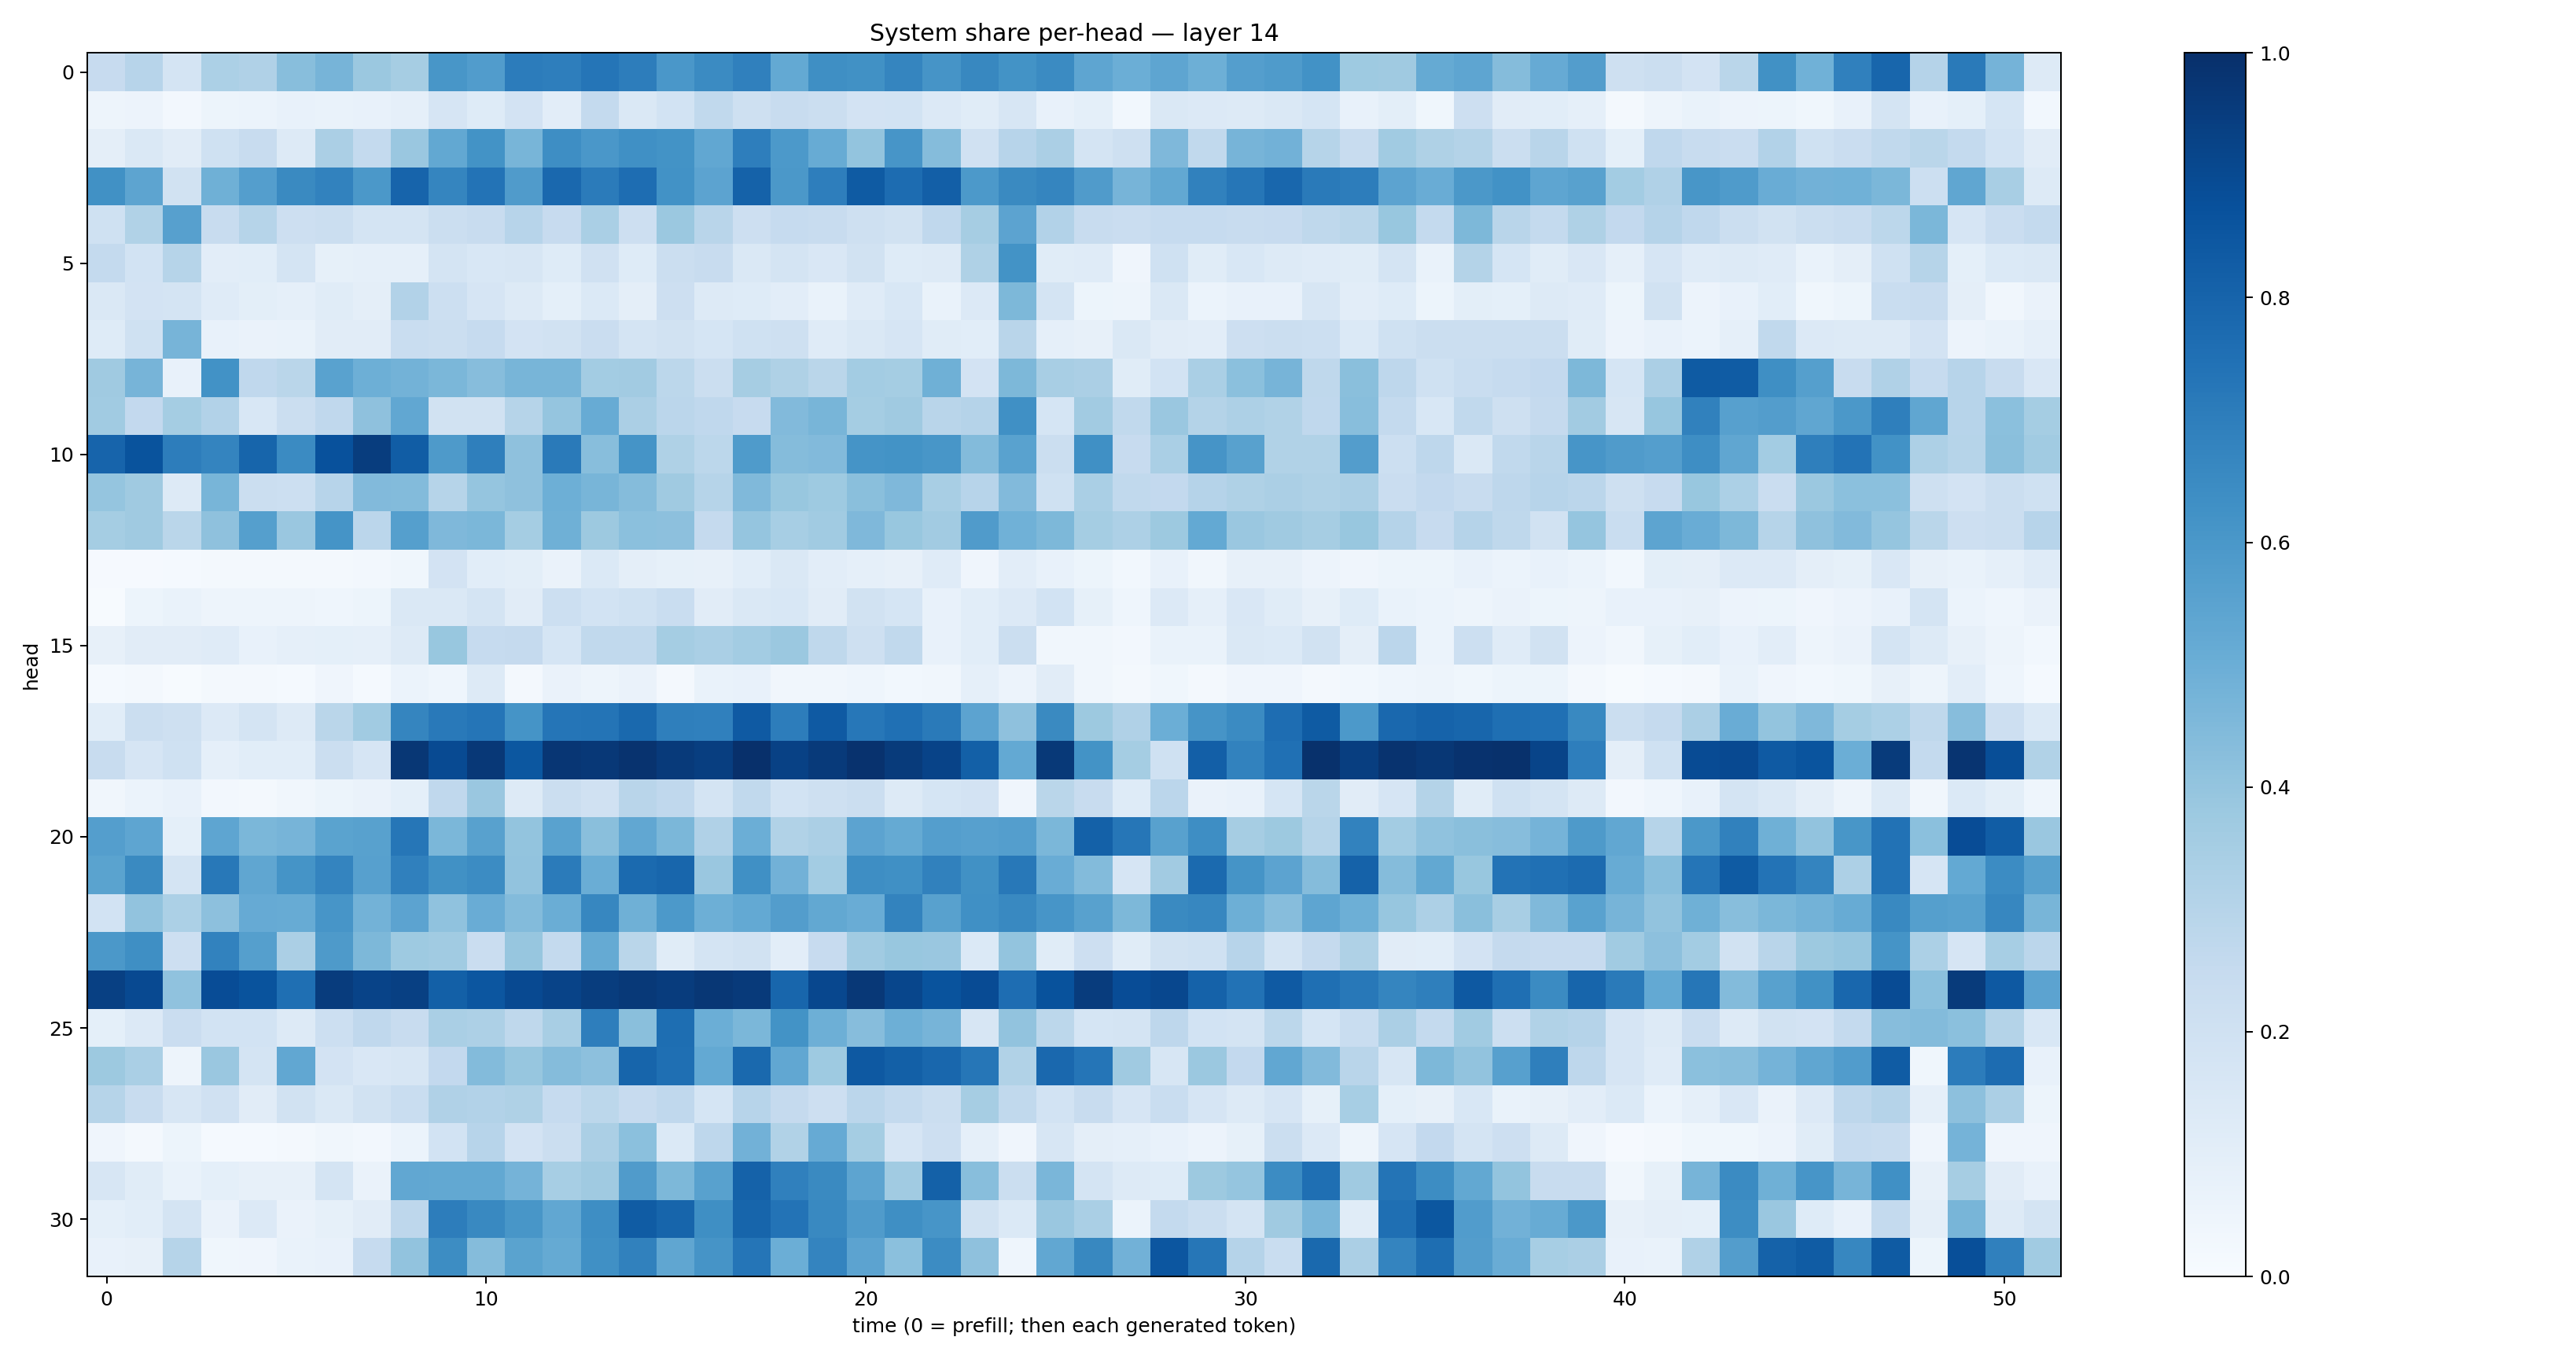

Data behind this chart, as committed beside it:
0.2439498, 0.2948581, 0.17906122, 0.32979047, 0.31745955, 0.42663476, 0.4703214, 0.37936035, 0.34815574, 0.60411364, 0.57502514, 0.70441854, 0.6955058, 0.7309251, 0.69926834, 0.59831256, 0.65065885, 0.68835104, 0.5222577, 0.6334161, 0.62831736, 0.67086035, 0.61169636, 0.66391444
0.04946, 0.05713, 0.02699, 0.05255, 0.06115, 0.07796, 0.06803, 0.07195, 0.08919, 0.1655, 0.1215, 0.1828, 0.1045, 0.2567, 0.1441, 0.1868, 0.2638, 0.2098, 0.242, 0.2241, 0.1814, 0.1868, 0.1346, 0.1146
0.09693, 0.1427, 0.1102, 0.1997, 0.2381, 0.1275, 0.3337, 0.2569, 0.3841, 0.5272, 0.6185, 0.4654, 0.6385, 0.5991, 0.6311, 0.6194, 0.5284, 0.6958, 0.5901, 0.5113, 0.3997, 0.6058, 0.4344, 0.1978
0.6272, 0.5416, 0.1921, 0.4885, 0.5688, 0.654, 0.6832, 0.5942, 0.8006, 0.6683, 0.7412, 0.5803, 0.7823, 0.7088, 0.7649, 0.6246, 0.5445, 0.8061, 0.5967, 0.6957, 0.8342, 0.7677, 0.8185, 0.5921
0.2013, 0.3162, 0.5591, 0.2402, 0.2977, 0.2116, 0.2208, 0.1797, 0.1752, 0.2223, 0.2384, 0.2938, 0.2426, 0.3398, 0.2114, 0.38, 0.2924, 0.2143, 0.2472, 0.2403, 0.2094, 0.1908, 0.2679, 0.349
0.2576, 0.185, 0.2976, 0.1046, 0.1063, 0.1732, 0.08253, 0.08703, 0.08899, 0.173, 0.1546, 0.157, 0.1224, 0.1992, 0.1241, 0.2246, 0.2404, 0.1472, 0.1765, 0.1522, 0.19, 0.124, 0.1292, 0.3231
0.1458, 0.1817, 0.1771, 0.1173, 0.09849, 0.08871, 0.1141, 0.09641, 0.3093, 0.2164, 0.1666, 0.1295, 0.09192, 0.1369, 0.09625, 0.2148, 0.1319, 0.1215, 0.1029, 0.0693, 0.1182, 0.1559, 0.0703, 0.133
0.1241, 0.2014, 0.4723, 0.07373, 0.06573, 0.0695, 0.11, 0.1117, 0.2313, 0.219, 0.2472, 0.1804, 0.1882, 0.2288, 0.173, 0.1881, 0.1685, 0.203, 0.2107, 0.1207, 0.1429, 0.1678, 0.1158, 0.1092
0.3672, 0.4691, 0.07489, 0.6216, 0.2667, 0.2884, 0.5539, 0.4961, 0.48, 0.4584, 0.4335, 0.4678, 0.4659, 0.3571, 0.3604, 0.2784, 0.2243, 0.3499, 0.3206, 0.2878, 0.3572, 0.3519, 0.4892, 0.1836
0.3644, 0.2596, 0.3551, 0.3101, 0.1541, 0.2208, 0.2677, 0.411, 0.5298, 0.1898, 0.1931, 0.2987, 0.3974, 0.5103, 0.3348, 0.2818, 0.2667, 0.2446, 0.4425, 0.4675, 0.3529, 0.3697, 0.2893, 0.3022
0.797, 0.8646, 0.6993, 0.674, 0.7948, 0.6486, 0.8724, 0.9463, 0.8243, 0.5898, 0.6943, 0.4103, 0.713, 0.4278, 0.6138, 0.3239, 0.2799, 0.5821, 0.436, 0.4423, 0.6161, 0.6204, 0.6048, 0.4395
0.395, 0.3685, 0.1259, 0.4663, 0.2218, 0.2183, 0.2933, 0.4433, 0.439, 0.2984, 0.3968, 0.4108, 0.4955, 0.4659, 0.4355, 0.3706, 0.2984, 0.4492, 0.3891, 0.3739, 0.4245, 0.4522, 0.3435, 0.2936
0.3535, 0.3704, 0.2859, 0.4117, 0.5642, 0.3848, 0.6154, 0.2816, 0.5636, 0.4496, 0.4607, 0.3528, 0.4903, 0.3764, 0.4186, 0.4145, 0.2531, 0.3984, 0.3459, 0.3662, 0.4516, 0.3892, 0.3624, 0.5817
0.008829, 0.009486, 0.01228, 0.01958, 0.02025, 0.02239, 0.0232, 0.02686, 0.03708, 0.1833, 0.1057, 0.09962, 0.06616, 0.1403, 0.0969, 0.08558, 0.07814, 0.1063, 0.1461, 0.103, 0.08894, 0.08193, 0.1186, 0.0408
0.005317, 0.05167, 0.0682, 0.05016, 0.04689, 0.0477, 0.04385, 0.05321, 0.1473, 0.1469, 0.1749, 0.1119, 0.2155, 0.1843, 0.1995, 0.2305, 0.1109, 0.1432, 0.1554, 0.112, 0.19, 0.1684, 0.07209, 0.1063
0.08111, 0.1113, 0.1106, 0.1184, 0.07691, 0.08873, 0.09123, 0.08926, 0.1282, 0.3887, 0.2467, 0.2512, 0.1704, 0.2633, 0.2633, 0.3544, 0.339, 0.3574, 0.3791, 0.2706, 0.2105, 0.2631, 0.07679, 0.1082
0.01249, 0.0162, 0.007526, 0.01772, 0.01682, 0.01492, 0.04283, 0.01506, 0.05885, 0.04477, 0.1288, 0.01975, 0.06405, 0.04888, 0.06475, 0.02031, 0.06822, 0.07551, 0.03514, 0.03153, 0.04303, 0.02996, 0.03243, 0.08799
0.1079, 0.2234, 0.2068, 0.1342, 0.1763, 0.1264, 0.2852, 0.3645, 0.6715, 0.7166, 0.7328, 0.6158, 0.7338, 0.7352, 0.7808, 0.692, 0.6885, 0.8376, 0.6996, 0.8369, 0.7231, 0.7513, 0.7127, 0.544
0.2388, 0.1679, 0.2008, 0.08933, 0.108, 0.1092, 0.2257, 0.1675, 0.9718, 0.8947, 0.9656, 0.8498, 0.974, 0.9654, 0.9879, 0.9584, 0.9421, 0.9982, 0.9335, 0.9592, 0.9889, 0.9563, 0.9242, 0.8132
0.03193, 0.05957, 0.07533, 0.02596, 0.022, 0.03248, 0.05107, 0.0633, 0.09242, 0.2658, 0.3839, 0.1327, 0.225, 0.1961, 0.2901, 0.2689, 0.1768, 0.265, 0.1865, 0.2032, 0.2235, 0.1327, 0.1713, 0.1821
0.5689, 0.5361, 0.09073, 0.5378, 0.4609, 0.4724, 0.5473, 0.5565, 0.7282, 0.4584, 0.5561, 0.4012, 0.5538, 0.4246, 0.5302, 0.4608, 0.3187, 0.4981, 0.313, 0.3349, 0.5453, 0.5176, 0.5668, 0.5614
0.5483, 0.6542, 0.1786, 0.7221, 0.5345, 0.6163, 0.6723, 0.559, 0.6888, 0.6268, 0.6447, 0.4051, 0.7108, 0.5005, 0.776, 0.7929, 0.3852, 0.6319, 0.4832, 0.3559, 0.6381, 0.631, 0.6857, 0.6256
0.1846, 0.4027, 0.3315, 0.4176, 0.5154, 0.5108, 0.6061, 0.479, 0.5455, 0.4096, 0.5061, 0.4407, 0.503, 0.6647, 0.4897, 0.5911, 0.4945, 0.5215, 0.573, 0.5252, 0.5058, 0.6758, 0.5547, 0.6307
0.5946, 0.6344, 0.2135, 0.6831, 0.5658, 0.3353, 0.5876, 0.4557, 0.372, 0.3667, 0.2285, 0.3928, 0.2559, 0.5185, 0.2874, 0.1156, 0.173, 0.1878, 0.103, 0.2449, 0.3661, 0.3888, 0.3865, 0.1375
0.937, 0.9017, 0.407, 0.8903, 0.8646, 0.7578, 0.9516, 0.922, 0.9367, 0.8126, 0.8543, 0.8988, 0.9248, 0.9485, 0.9638, 0.9495, 0.9709, 0.9586, 0.7926, 0.9086, 0.9684, 0.9124, 0.8636, 0.8919
0.09318, 0.1339, 0.2291, 0.1873, 0.1848, 0.131, 0.2172, 0.266, 0.2421, 0.3368, 0.3243, 0.2718, 0.3429, 0.6991, 0.4224, 0.7609, 0.4978, 0.4582, 0.6185, 0.4942, 0.4332, 0.495, 0.4692, 0.1637
0.3789, 0.3374, 0.04934, 0.3856, 0.1769, 0.5274, 0.1821, 0.1501, 0.1595, 0.2598, 0.4402, 0.3944, 0.4354, 0.4167, 0.7968, 0.7555, 0.5233, 0.7811, 0.5308, 0.3747, 0.8411, 0.8156, 0.7872, 0.7277
0.297, 0.238, 0.1621, 0.196, 0.11, 0.1944, 0.1409, 0.1906, 0.2308, 0.3164, 0.3118, 0.3224, 0.2466, 0.2811, 0.2441, 0.267, 0.1686, 0.2956, 0.2507, 0.2144, 0.2816, 0.2559, 0.2208, 0.3515
0.04093, 0.01926, 0.05255, 0.01272, 0.01538, 0.01879, 0.03213, 0.02649, 0.06013, 0.1868, 0.2957, 0.1802, 0.2204, 0.3343, 0.4197, 0.1373, 0.2763, 0.4828, 0.3137, 0.5155, 0.3525, 0.1663, 0.213, 0.08731
0.1583, 0.116, 0.06942, 0.09291, 0.08074, 0.0797, 0.1731, 0.06557, 0.5308, 0.5273, 0.525, 0.4739, 0.3469, 0.3674, 0.5803, 0.4532, 0.5579, 0.807, 0.6911, 0.654, 0.5422, 0.3651, 0.812, 0.4296
0.09301, 0.1061, 0.1748, 0.06312, 0.1334, 0.0636, 0.08389, 0.1119, 0.2772, 0.6995, 0.66, 0.6038, 0.5305, 0.6405, 0.8319, 0.7942, 0.6339, 0.7956, 0.7405, 0.6592, 0.5794, 0.6342, 0.6057, 0.1881
0.07114, 0.07939, 0.2999, 0.0353, 0.04126, 0.06678, 0.07236, 0.2468, 0.4057, 0.6412, 0.4362, 0.5482, 0.5165, 0.6319, 0.686, 0.5345, 0.6096, 0.7339, 0.4983, 0.6745, 0.5441, 0.4205, 0.6472, 0.4132
